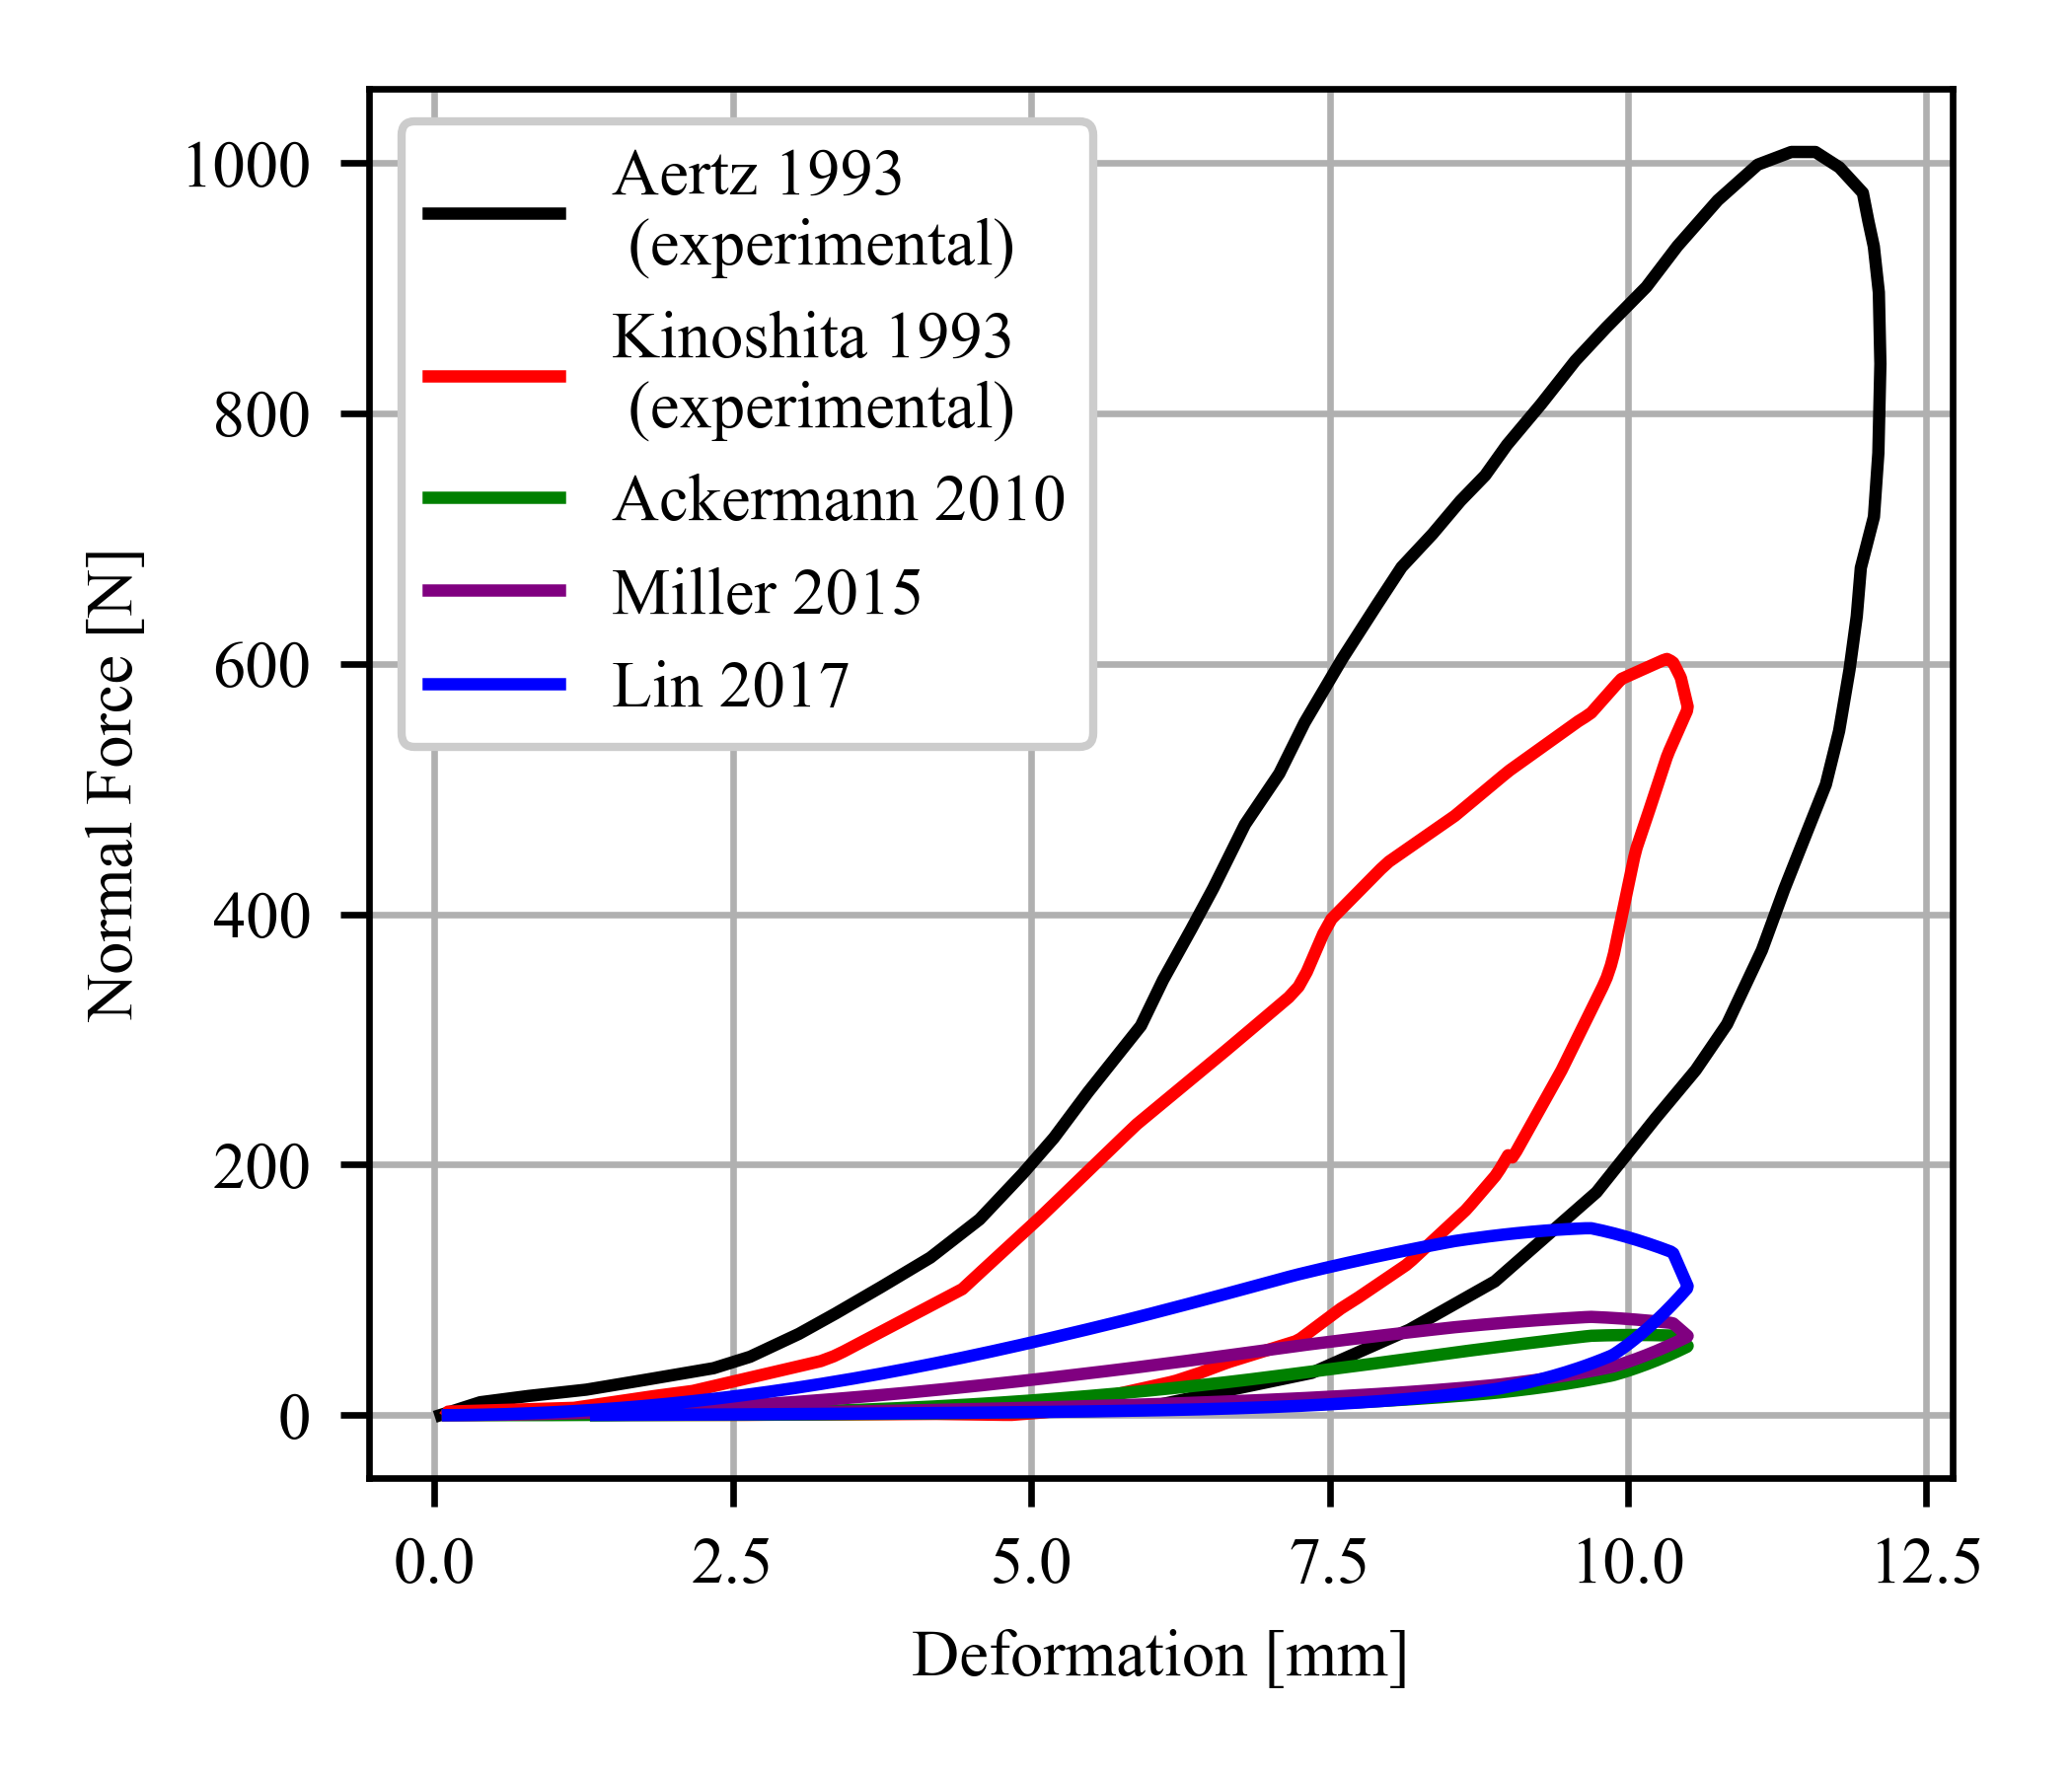

Python code for this plot:
import numpy as np
import matplotlib.pyplot as plt
from scipy import integrate
import utils
# show the stress deformation loops of the three data sets we have

#kinoshita
# This data is from Kinoshita 1993, exported from graphs using onlline digitizer
# displacement.csv: time [ms], displacement [mm]. Is derived by the authors by integrating the acceleration signal that follows
# deceleration.csv: time [ms], deceleration [G]. Signal from accelerometer plced on pendulum impacting the heelpad

# plt.rcParams['text.usetex'] = True
plt.rcParams['font.family'] = 'serif'
plt.rcParams['font.serif'] = 'times new roman'
# plt.rcParams['font.size'] = 14


x_data = np.genfromtxt('displacement.csv',delimiter='\t')   # ms , mm
decel_data = np.genfromtxt('deceleration.csv',delimiter='\t') # ms , G
# convert to SI units
x_data[:,0] = x_data[:,0] / 1000 # s
x_data[:,1] = x_data[:,1] / 1000 # m

decel_data[:,0] = decel_data[:,0] / 1000 # s
decel_data[:,1] = decel_data[:,1] * 9.81 # m/s^2


# interpolate data to get evenly spaced samples
N = 100
t = np.linspace(0, 0.04, 400)
x = np.interp(t, x_data[:,0], x_data[:,1])
xddot = np.interp(t, decel_data[:,0], decel_data[:,1])
# integrate xddot to get velocity
# for these data the initial impact veloicty is given in the paper as 0.93 m/s
# To do : check velocity of impact range for walking
# xddot is deceleration, thus the minus sign in the integration
xdot_init = 0.93
xdot = integrate.cumulative_trapezoid(-xddot, t,initial=0) + xdot_init
# Normal force from the heel pad is calculated ass the product of pendulum mass (given) and deceleration
mass = 5 
fN_kino = mass*xddot

# Aertz in vivo
# data by hand from aertz
# load np array from csv
data_path = 'barefoot_load.csv'
data_load = np.genfromtxt(data_path,delimiter='\t')
data_path = 'barefoot_unload.csv'
data_unload = np.genfromtxt(data_path,delimiter='\t')
# convert to SI
data_load[:,0] = data_load[:,0]/1000 # mm to m
data_unload[:,0] = data_unload[:,0]/1000 # mm to m
data = np.append(data_load,data_unload,axis=0) 

f = plt.figure()

#plot
# switch to mm
xplot = x*1000
# In vivo (Aerts 1993), vi = 0.96 m/s
plt.plot(data[:,0]*1000, data[:,1],label='Aertz 1993\n (experimental)',color='black')
plt.plot(xplot,fN_kino,label ='Kinoshita 1993\n (experimental)',color='red')



# try ackermann 2010 a=5e7,b=1
a = 5e7
b = 1
fN = utils.get_fn_ackermann([a,b],x,xdot)
plt.plot(xplot,fN,label='Ackermann 2010',color='green')


# try miller 2015 a=6e5,b=1
a = 6e5
b = 1
fN = utils.get_fn_miller([a,b],x,xdot)
plt.plot(xplot,fN,label='Miller 2015',color='purple')


# lin and pandy 2017 a=1e6,b=1.5
a = 1e6
b = 1.5
fN = utils.get_fn_miller([a,b],x,xdot)
plt.plot(xplot,fN,label='Lin 2017',color='blue')
fsize = 8
plt.legend(fontsize=fsize, framealpha=1)
plt.yticks(fontsize=fsize)
plt.xticks(fontsize=fsize)
plt.xlabel('Deformation [mm]',fontsize=fsize)
plt.ylabel('Normal Force [N]',fontsize=fsize)
plt.grid()

f.set_figwidth(3.5)
f.set_figheight(3.)
f.tight_layout()
plt.savefig('data_comparison.png',dpi=600)
plt.show()
